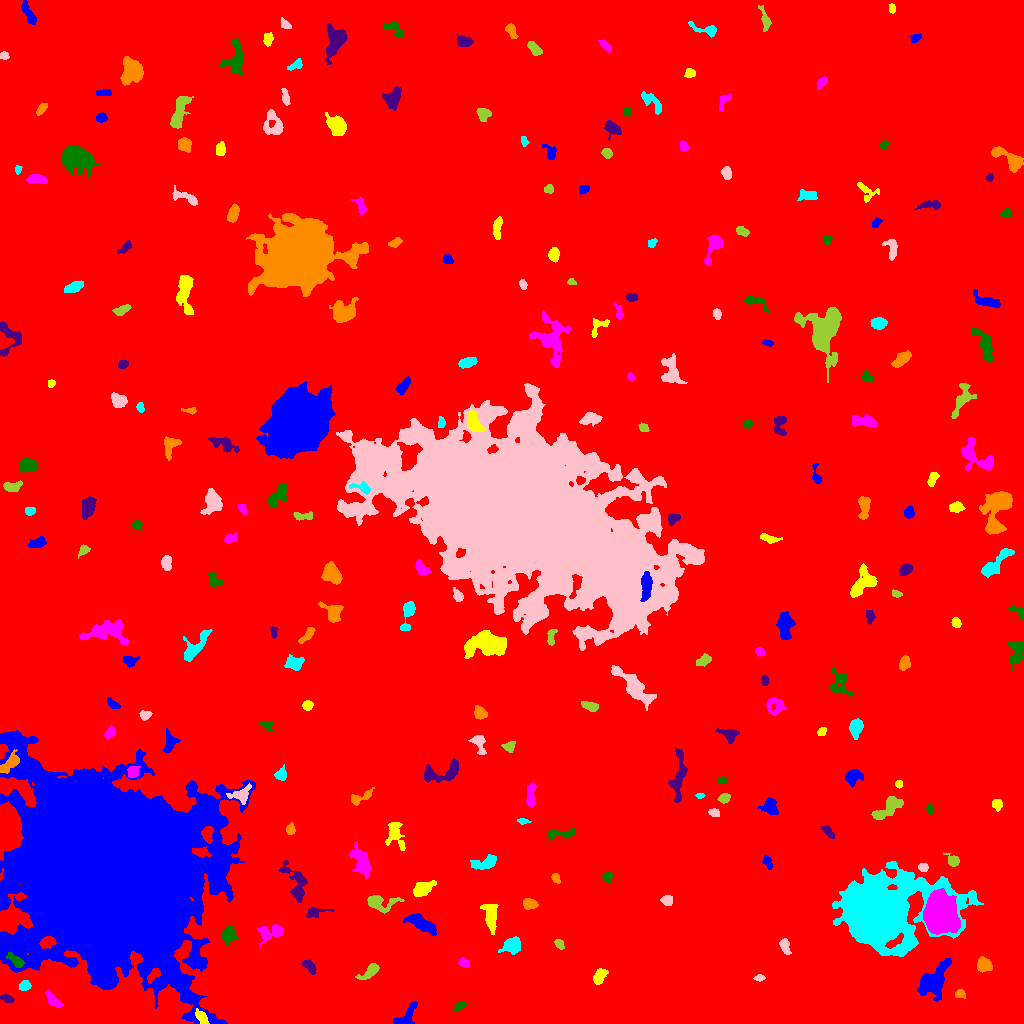

The data file committed next to this chart (first rows):
ID, X, Y, A, B, theta, total_flux, mu_max, mu_median, mu_mean, R_fwhm, R_e, R10, R90, x_start, x_end, y_start, y_end, area, greylevel
0, 509.3, 497.6, 300, 287.2, -0.9091, 2422378, 20.0, 2.0, 2.704, 65.95, 237, 87.39, 393.6, 0, 1023, 0, 1023, 895934, 2.704
1, 406.6, 6.823, 7.861, 3.499, 0.9499, 730.0, 8.0, 2.0, 2.885, 4.72, 4.618, 1.693, 7.632, 393, 417, 0, 22, 253, 9.885
2, 201.8, 5.979, 4.135, 2.31, -0.9514, 425.0, 6.0, 3.0, 3.036, 5.14, 3.742, 1.493, 5.863, 195, 209, 0, 15, 140, 16.04
3, 53.16, 23.36, 5.775, 2.089, -0.7874, 558.0, 7.0, 3.0, 3.361, 4.853, 4.146, 1.596, 6.408, 45, 63, 16, 34, 166, 13.36
4, 459.7, 17.53, 3.392, 1.773, 0.5886, 284.0, 6.0, 3.0, 2.869, 4.222, 3.038, 1.262, 4.754, 453, 466, 12, 22, 99, 9.869
5, 6.878, 24.96, 3.11, 1.799, -0.4238, 230.0, 6.0, 2.0, 2.396, 3.7, 2.985, 1.128, 4.583, 0, 14, 21, 30, 96, 9.396
6, 959.8, 29.16, 2.273, 1.678, -0.2093, 159.0, 5.0, 2.0, 1.828, 2.985, 2.459, 0.9772, 3.909, 955, 965, 25, 34, 87, 9.828
7, 24.44, 37.68, 2.849, 2.208, 0.2698, 358.0, 7.0, 3.0, 3.225, 3.909, 3.192, 1.262, 5.015, 19, 31, 33, 43, 111, 10.23
8, 759.3, 45.69, 2.505, 1.353, 0.05298, 190.0, 6.0, 2.5, 2.879, 3.241, 2.326, 0.9772, 3.7, 753, 765, 42, 49, 66, 9.879
9, 370, 51.86, 6.178, 2.413, 0.6956, 437.0, 5.0, 2.0, 2.196, 4.853, 4.26, 1.596, 6.84, 355, 379, 44, 60, 199, 9.196
10, 247.7, 53.03, 3.236, 1.626, 1.181, 198.0, 5.0, 2.0, 2.302, 3.385, 2.821, 0.9772, 4.442, 243, 252, 46, 59, 86, 10.3
11, 933.3, 42.88, 9.728, 5.133, 0.9308, 4286, 18.0, 5.0, 6.294, 7.024, 7.611, 2.821, 12.69, 917, 951, 22, 65, 681, 12.29
12, 599.1, 46.59, 3.937, 2.3, 1.019, 541.0, 7.0, 3.0, 3.091, 4.82, 3.827, 1.493, 5.917, 593, 608, 39, 55, 175, 12.09
13, 464, 61.03, 2.367, 1.806, -0.4869, 204.0, 5.0, 2.0, 2.292, 3.478, 2.646, 1.128, 4.107, 458, 469, 56, 66, 89, 10.29
14, 15.86, 62.69, 5.197, 2.269, -0.7131, 637.0, 7.0, 4.0, 4.11, 5.47, 4.068, 1.693, 6.206, 6, 24, 56, 71, 155, 20.11
15, 309.1, 57.43, 4.016, 2.065, -0.7739, 425.0, 6.0, 3.0, 3.102, 5.109, 3.613, 1.493, 5.67, 302, 316, 49, 64, 137, 11.1
16, 984, 58.4, 3.603, 3.138, -0.4537, 1216, 13.0, 6.0, 6.173, 5.232, 4.297, 1.693, 6.699, 977, 992, 51, 67, 197, 12.17
17, 512.3, 77.94, 4.307, 3.342, 0.3431, 1198, 11.0, 4.0, 4.521, 5.528, 4.652, 1.871, 7.548, 498, 520, 69, 87, 265, 11.52
18, 784.8, 77.27, 3.991, 2.188, -1.245, 419.0, 7.0, 3.0, 3.036, 3.785, 3.656, 1.382, 5.726, 779, 791, 69, 85, 138, 11.04
19, 559.2, 79.56, 2.661, 1.81, -0.9833, 227.0, 6.0, 2.0, 2.671, 3.656, 2.764, 1.128, 4.37, 554, 564, 74, 84, 85, 9.671
20, 682.5, 79.96, 2.609, 1.922, -0.9201, 218.0, 5.0, 2.5, 2.535, 3.7, 2.877, 1.128, 4.37, 678, 687, 75, 85, 86, 9.535
21, 421.4, 99.95, 8.017, 2.986, -0.5202, 1607, 11.0, 4.0, 4.285, 5.917, 5.89, 2.257, 9.339, 403, 436, 88, 110, 375, 11.29
22, 490.7, 106.7, 7.807, 3.273, -1.427, 1093, 7.0, 3.0, 3.405, 6.58, 5.971, 2.394, 9.097, 480, 498, 89, 119, 321, 9.405
23, 269.5, 90.74, 7.077, 3.895, 0.2399, 1076, 10.0, 3.0, 3.749, 5.323, 5.412, 2.034, 8.482, 257, 284, 77, 99, 287, 11.75
24, 228.1, 88.03, 3.827, 3.27, 1.062, 671.0, 7.0, 3.0, 3.165, 5.262, 4.297, 1.693, 6.747, 221, 239, 78, 98, 212, 12.17
25, 314.4, 111, 5.585, 2.309, 0.153, 492.0, 7.0, 3.0, 3.174, 4.37, 3.7, 1.493, 6.024, 306, 334, 106, 116, 155, 11.17
26, 529.6, 119.8, 3.308, 2.446, -0.1338, 530.0, 8.0, 4.0, 3.63, 4.918, 3.7, 1.382, 5.698, 523, 538, 114, 125, 146, 10.63
27, 879.2, 107.5, 19.5, 14.24, 0.2287, 127378, 153.0, 8.0, 20.73, 11.67, 14.49, 5.293, 31.71, 832, 983, 67, 162, 6146, 26.73
28, 666.7, 123.6, 2.938, 2.521, -0.02484, 384.0, 6.0, 3.0, 3.398, 4.918, 3.432, 1.382, 5.382, 660, 672, 118, 128, 113, 9.398
29, 378.9, 121.7, 8.367, 3.596, -0.07504, 822.0, 8.0, 2.0, 2.545, 5.078, 4.72, 1.871, 8.425, 367, 404, 110, 128, 323, 9.545
30, 263.4, 126.2, 4.213, 2.33, -0.9763, 281.0, 4.0, 2.0, 2.081, 5.262, 3.656, 1.493, 5.698, 258, 269, 119, 134, 135, 9.081
31, 108.2, 146.6, 43.71, 38.03, -0.7906, 1177640, 155.0, 15.0, 29.33, 37.34, 43.91, 16.89, 85.67, 0, 255, 0, 293, 40154, 34.33
32, 422, 134.1, 5.683, 2.912, 0.5084, 909.0, 9.0, 3.0, 3.43, 4.406, 4.886, 1.784, 7.858, 413, 436, 127, 143, 265, 10.43
33, 939.9, 108.6, 7.855, 6.705, -1.35, 56480, 165.0, 28.0, 43.31, 8.593, 8.795, 3.385, 15.31, 923, 960, 89, 135, 1304, 58.31
34, 607.6, 146.4, 2.613, 2.176, -1.348, 231.0, 6.0, 2.0, 2.432, 3.656, 2.985, 1.128, 4.687, 602, 613, 140, 151, 95, 9.432
35, 295, 141.5, 11.49, 4.822, -1.104, 1492, 8.0, 3.0, 3.502, 7.653, 6.628, 2.523, 10.36, 278, 307, 121, 163, 426, 9.502
36, 555.8, 145.3, 2.654, 1.92, -1.066, 333.0, 7.0, 4.0, 4.215, 4.068, 2.932, 1.128, 4.406, 551, 560, 140, 150, 79, 10.22
37, 485.4, 160.5, 6.728, 2.823, 0.256, 868.0, 8.0, 3.0, 3.326, 6.103, 4.853, 1.954, 7.653, 470, 496, 154, 169, 261, 10.33
38, 923.1, 156, 2.402, 2.092, -0.1237, 310.0, 7.0, 4.0, 3.78, 3.909, 2.985, 1.128, 4.406, 918, 928, 152, 160, 82, 13.78
39, 953.7, 162.5, 3.097, 2.413, -0.437, 324.0, 6.0, 2.0, 2.455, 4.334, 3.192, 1.262, 5.046, 943, 959, 157, 171, 132, 13.45
40, 326.6, 167.2, 2.465, 1.443, 0.347, 225.0, 8.0, 3.0, 3.358, 3.141, 2.394, 0.7979, 3.785, 321, 332, 163, 170, 67, 11.36
41, 767.3, 161.2, 3.648, 1.888, -1.124, 353.0, 7.0, 3.0, 3.299, 3.613, 3.141, 1.262, 5.046, 762, 772, 154, 168, 107, 13.3
42, 395.3, 189.8, 7.947, 4.1, -1.316, 942.0, 7.0, 3.0, 3.01, 5.528, 5.642, 2.034, 8.867, 385, 405, 173, 201, 313, 10.01
43, 361.6, 160.3, 7.024, 3.381, -1.168, 1867, 14.0, 4.0, 4.532, 5.528, 5.47, 2.111, 9.219, 349, 370, 144, 182, 412, 11.53
44, 559.6, 190, 9.262, 2.019, 0.0407, 585.0, 10.0, 2.0, 2.985, 3.385, 4.107, 1.382, 6.77, 547, 575, 183, 195, 196, 10.98
45, 827.1, 192.6, 3.978, 1.773, -0.8059, 267.0, 5.0, 2.0, 2.322, 3.909, 3.192, 1.262, 5.078, 821, 834, 185, 198, 115, 9.322
46, 290.6, 194.1, 2.618, 2.129, 1.467, 229.0, 6.0, 2.0, 2.411, 3.29, 2.877, 1.128, 4.754, 286, 295, 189, 201, 95, 9.411
47, 522.8, 202.3, 2.767, 1.241, -0.07517, 208.0, 7.0, 3.0, 3.2, 2.985, 2.326, 0.7979, 3.7, 517, 531, 199, 205, 65, 10.2
48, 713.9, 210.8, 2.823, 1.907, -0.3003, 268.0, 6.0, 3.0, 3.116, 4.107, 2.985, 1.128, 4.618, 708, 719, 207, 215, 86, 10.12
49, 887.8, 215.2, 9.603, 3.492, 0.6307, 1339, 7.0, 4.0, 3.649, 7.715, 6.155, 2.459, 9.441, 871, 903, 204, 227, 367, 10.65
50, 491.2, 220.5, 5.178, 2.694, -1.462, 967.0, 9.0, 3.0, 3.947, 5.323, 4.442, 1.784, 7.421, 485, 498, 205, 233, 245, 11.95
51, 770.4, 216.5, 4.057, 3.009, -1.098, 551.0, 6.0, 2.0, 2.46, 5.809, 4.297, 1.693, 6.531, 758, 778, 209, 226, 224, 10.46
52, 996.9, 219.3, 2.54, 2.304, -0.9799, 305.0, 6.0, 3.0, 2.85, 4.37, 3.09, 1.262, 4.754, 992, 1002, 212, 224, 107, 12.85
53, 530.6, 228.2, 6.355, 2.11, 1.5, 819.0, 9.0, 4.0, 4.157, 5.382, 4.549, 1.693, 6.933, 526, 536, 216, 241, 197, 10.16
54, 929.8, 214.7, 2.37, 1.497, -1.457, 196.0, 6.0, 3.0, 2.97, 3.338, 2.394, 0.9772, 3.785, 926, 933, 209, 220, 66, 9.97
55, 678.4, 247.6, 14.34, 3.265, 1.471, 1511, 8.0, 3.0, 3.514, 8.215, 7.047, 2.764, 10.51, 668, 687, 221, 276, 430, 9.514
56, 359.4, 225.2, 6.513, 2.41, 0.4886, 551.0, 10.0, 2.0, 3.096, 3.568, 3.7, 1.382, 6.408, 351, 374, 218, 236, 178, 10.1
57, 699.8, 228, 2.261, 1.223, 0.001709, 179.0, 7.0, 4.0, 3.809, 2.764, 2.111, 0.7979, 3.338, 695, 705, 225, 230, 47, 11.81
58, 240.9, 228.8, 5.88, 3.569, 0.3346, 716.0, 7.0, 3.0, 3.14, 5.171, 4.72, 1.784, 7.485, 226, 251, 219, 240, 228, 14.14
59, 724.1, 225.3, 2.842, 2.154, 0.3181, 301.0, 7.0, 3.0, 2.867, 3.338, 3.09, 1.128, 4.886, 717, 730, 220, 230, 105, 9.867
... 203 more rows
